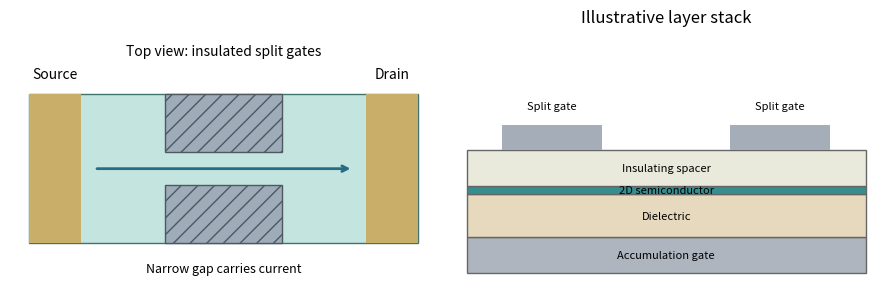

The script that saved this image: (Note: this script raises an exception after producing the figure.)
"""Original explanatory figure; Python 3.14, matplotlib 3.10, numpy 2.3. Writes a basename PNG to cwd, normally mirrored _media."""
from pathlib import Path
import numpy as np
import matplotlib
matplotlib.use('Agg')
import matplotlib.pyplot as plt
from matplotlib.patches import Circle,Rectangle,Polygon,Arc
plt.rcParams.update({'font.size':10,'figure.facecolor':'white','axes.facecolor':'white'})

fig,axs=plt.subplots(1,2,figsize=(9,3.4));ax=axs[0];ax.set(xlim=(-.3,6.3),ylim=(-.2,3.7),aspect='equal');ax.axis('off');ax.add_patch(Rectangle((0,.5),6,2.3,facecolor='#c4e4df',edgecolor='#3f7470'))
for x,t in [(0,'Source'),(5.2,'Drain')]:ax.add_patch(Rectangle((x,.5),.8,2.3,facecolor='#c8ae69'));ax.text(x+.4,3.05,t,ha='center')
for y in [.5,1.9]:ax.add_patch(Rectangle((2.1,y),1.8,.9,facecolor='#9eabb9',hatch='//',edgecolor='#4e5860'))
ax.annotate('',xy=(5,1.65),xytext=(1,1.65),arrowprops={'arrowstyle':'->','lw':2,'color':'#276c85'});ax.text(3,3.4,'Top view: insulated split gates',ha='center');ax.text(3,.05,'Narrow gap carries current',ha='center',fontsize=9)
ax=axs[1];ax.set(xlim=(0,6),ylim=(0,3.7),aspect='equal');ax.axis('off')
for y,h,c,t in [(.3,.5,'#aeb5bf','Accumulation gate'),(.8,.6,'#e6d9be','Dielectric'),(1.4,.12,'#368e8f','2D semiconductor'),(1.52,.5,'#e9eadb','Insulating spacer')]:ax.add_patch(Rectangle((.2,y),5.6,h,facecolor=c,edgecolor='.4'));ax.text(3,y+h/2,t,ha='center',va='center',fontsize=8)
for x in [.7,3.9]:ax.add_patch(Rectangle((x,2.02),1.4,.35,facecolor='#a4adb8'));ax.text(x+.7,2.6,'Split gate',ha='center',fontsize=8)
ax.set_title('Illustrative layer stack');fig.tight_layout()

fig.savefig(Path(__file__).with_suffix('.png').name,dpi=150,facecolor='white',bbox_inches='tight');plt.close(fig)
